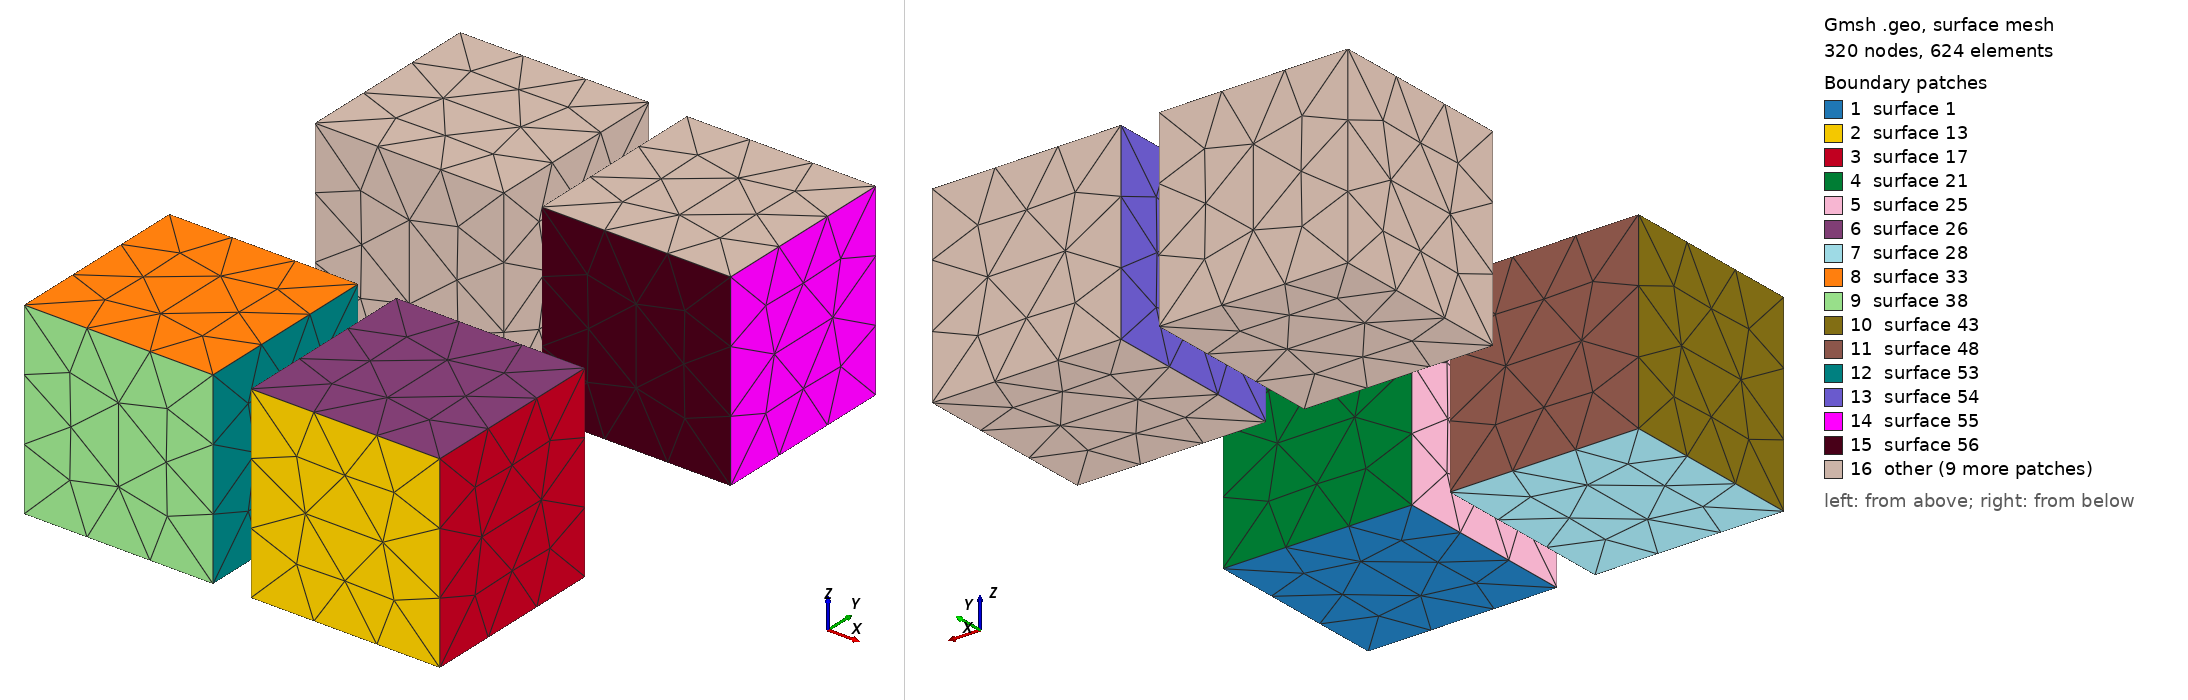

Gmsh geometry script, surface-meshed: 320 nodes, 624 surface elements. Boundary patches (legend numbers): 1 surface 1, 2 surface 13, 3 surface 17, 4 surface 21, 5 surface 25, 6 surface 26, 7 surface 28, 8 surface 33, 9 surface 38, 10 surface 43, 11 surface 48, 12 surface 53, 13 surface 54, 14 surface 55, 15 surface 56, 16 other. Left view from above one corner, right view from below the opposite corner. The script declares no physical surfaces, so the legend lists its geometric surfaces. The drawing asked Gmsh for element sizes between 1% and 20% of the model's largest extent; the script's own settings can give other sizes.

=== symmetry_test_occ_builtin.geo (drawn) ===
Geometry.Normals = 40;

SetFactory("Built-in");
Point(1) = {0.1,0,0};
Point(2) = {1.1,0,0};
Point(3) = {1.1,1,0};
Point(4) = {0.1,1,0};
Line(1) = {1,2};
Line(2) = {2,3};
Line(3) = {3,4};
Line(4) = {4,1};
Line Loop(1) = {1,2,3,4};
Plane Surface(1) = {1};
e() = Extrude {0,0,1} {
  Surface{1};
};
Symmetry {1, 0, 0, 0} {
  Duplicata { Volume{e(1)}; }
}

SetFactory("OpenCASCADE");
Box(100) = {0.1, 2, 0, 1, 1, 1};
Symmetry {1, 0, 0, 0} {
  Duplicata { Volume{100}; }
}
